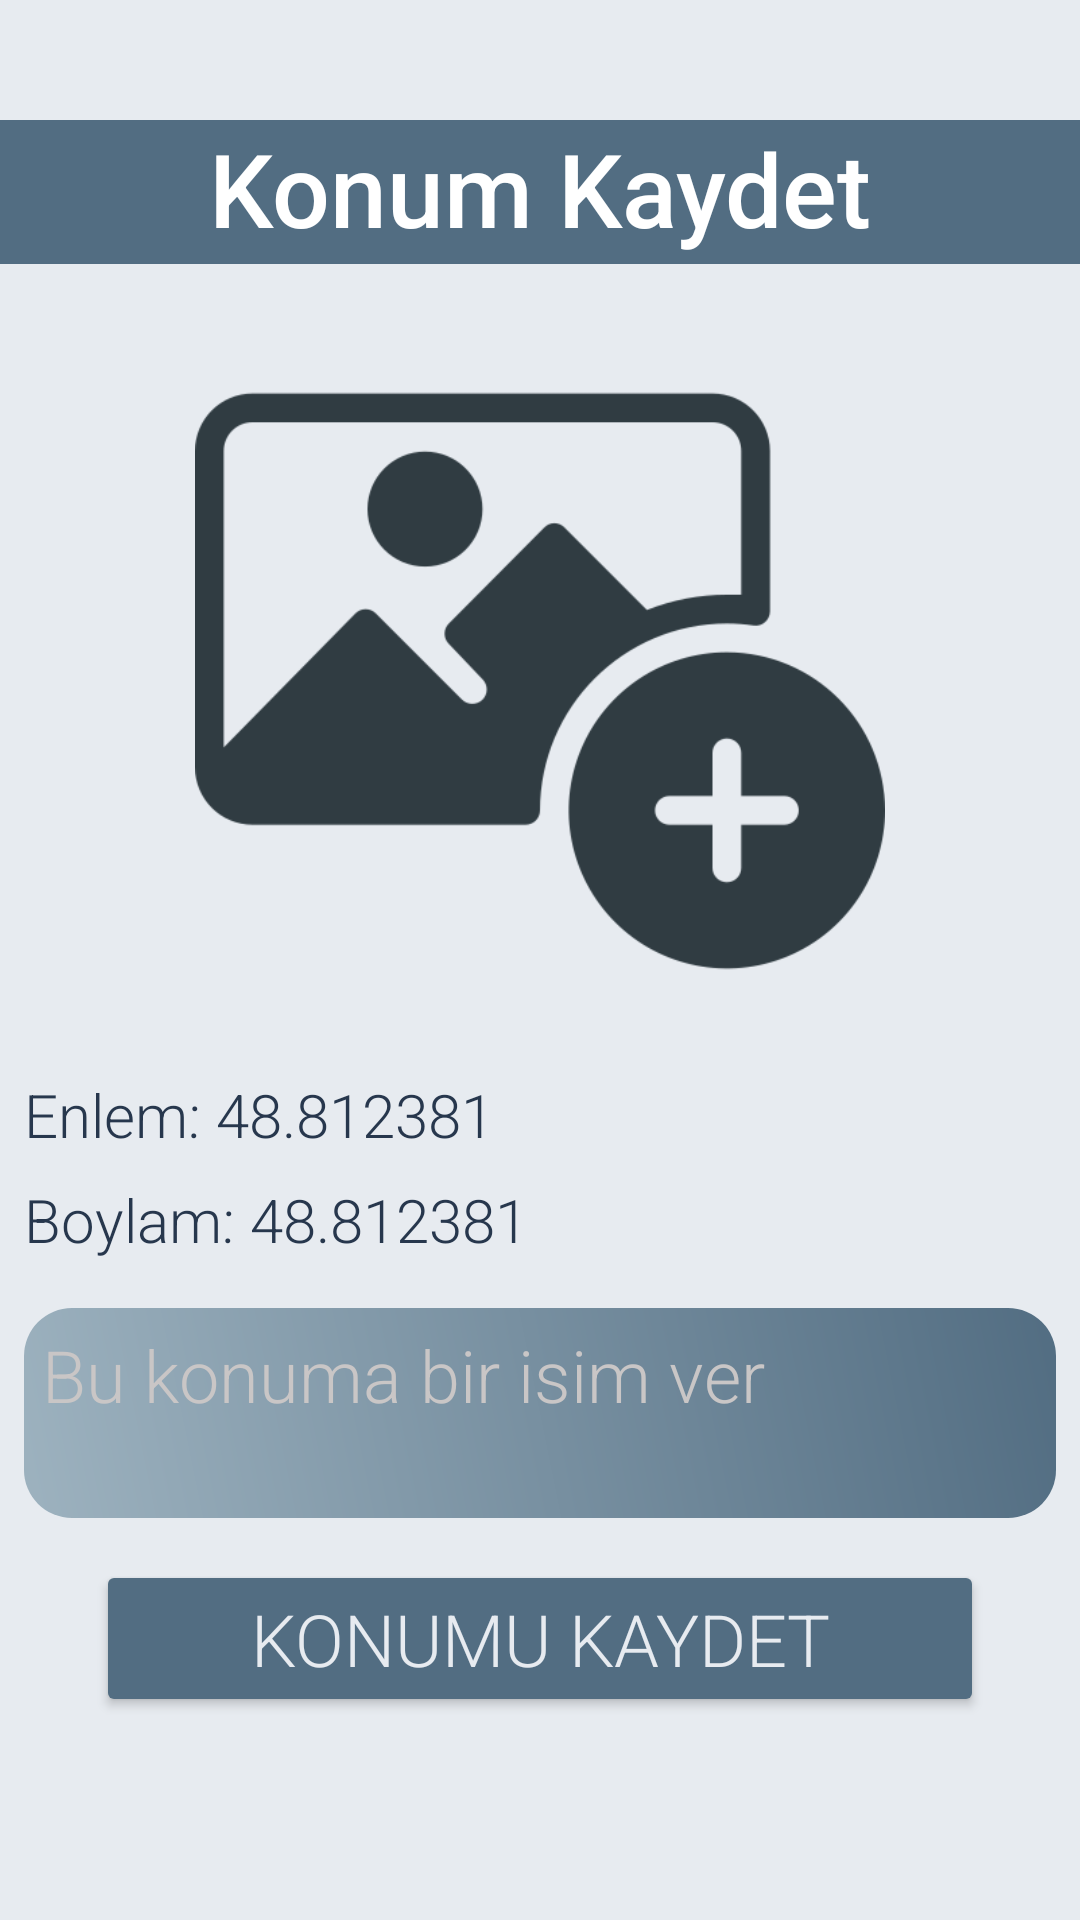

Produce the Android XML layout that renders to this screen, including the resource entries it uses.
<!-- AndroidManifest.xml: application theme Theme.PinnedPlaces -->
<!-- res/layout/fragment_add.xml -->
<?xml version="1.0" encoding="utf-8"?>
<androidx.constraintlayout.widget.ConstraintLayout
    xmlns:android="http://schemas.android.com/apk/res/android"
    xmlns:app="http://schemas.android.com/apk/res-auto"
    xmlns:tools="http://schemas.android.com/tools"
    android:layout_width="match_parent"
    android:layout_height="match_parent"
    tools:context=".view.AddFragment">


    <ImageView
        android:id="@+id/imageView"
        android:layout_width="match_parent"
        android:layout_height="230dp"
        android:layout_marginStart="24dp"
        android:layout_marginTop="24dp"
        android:layout_marginEnd="24dp"
        android:contentDescription="resim ekle"
        android:src="@drawable/add_image"
        app:layout_constraintEnd_toEndOf="parent"
        app:layout_constraintHorizontal_bias="0.0"
        app:layout_constraintStart_toStartOf="parent"
        app:layout_constraintTop_toBottomOf="@+id/textBaslik" />

    <TextView
        android:id="@+id/textBaslik"
        android:layout_width="match_parent"
        android:layout_height="48dp"
        android:layout_marginTop="40dp"
        android:background="@color/renk2"
        android:fontFamily="sans-serif-medium"
        android:text="Konum Kaydet"
        android:textAlignment="center"
        android:textColor="@color/white"
        android:textSize="34sp"
        app:layout_constraintEnd_toEndOf="parent"
        app:layout_constraintStart_toStartOf="parent"
        app:layout_constraintTop_toTopOf="parent" />

    <TextView
        android:id="@+id/textLat"
        android:layout_width="match_parent"
        android:layout_height="wrap_content"
        android:layout_marginStart="8dp"
        android:layout_marginTop="16dp"
        android:layout_marginEnd="8dp"
        android:ellipsize="end"
        android:fontFamily="sans-serif-light"
        android:maxLines="1"
        android:text="Enlem: 48.812381"
        android:textColor="@color/renk1"
        android:textSize="20sp"
        app:layout_constraintEnd_toEndOf="parent"
        app:layout_constraintStart_toStartOf="parent"
        app:layout_constraintTop_toBottomOf="@+id/imageView" />

    <TextView
        android:id="@+id/textLng"
        android:layout_width="match_parent"
        android:layout_height="wrap_content"
        android:layout_marginStart="8dp"
        android:layout_marginTop="8dp"
        android:layout_marginEnd="8dp"
        android:ellipsize="end"
        android:fontFamily="sans-serif-light"
        android:maxLines="1"
        android:text="Boylam: 48.812381"
        android:textColor="@color/renk1"
        android:textSize="20sp"
        app:layout_constraintEnd_toEndOf="parent"
        app:layout_constraintHorizontal_bias="0.0"
        app:layout_constraintStart_toStartOf="parent"
        app:layout_constraintTop_toBottomOf="@+id/textLat" />

    <EditText
        android:id="@+id/editTextKonumAd"
        android:layout_width="match_parent"
        android:layout_height="70dp"
        android:layout_marginStart="8dp"
        android:layout_marginTop="16dp"
        android:layout_marginEnd="8dp"
        android:background="@drawable/text_background"
        android:ems="10"
        android:fontFamily="sans-serif-light"
        android:gravity="start|top"
        android:hint="Bu konuma bir isim ver"
        android:inputType="textMultiLine"
        android:padding="6dp"
        android:textColorHint="#C9C6C6"
        android:textSize="24sp"
        app:layout_constraintEnd_toEndOf="parent"
        app:layout_constraintStart_toStartOf="parent"
        app:layout_constraintTop_toBottomOf="@+id/textLng" />

    <Button
        android:id="@+id/btnKonumuKaydet"
        android:layout_width="match_parent"
        android:layout_height="wrap_content"
        android:layout_marginStart="32dp"
        android:layout_marginTop="14dp"
        android:layout_marginEnd="32dp"
        android:backgroundTint="@color/renk2"
        android:fontFamily="sans-serif-light"
        android:text="Konumu Kaydet"
        android:textColor="@color/renk4"
        android:textSize="24sp"
        app:layout_constraintEnd_toEndOf="parent"
        app:layout_constraintStart_toStartOf="parent"
        app:layout_constraintTop_toBottomOf="@+id/editTextKonumAd" />
</androidx.constraintlayout.widget.ConstraintLayout>
<!-- resources referenced by this layout -->
<resources>
  <color name="renk1">#27374D</color>
  <color name="renk2">#526D82</color>
  <color name="renk4">#E7EBF0</color>
  <color name="white">#FFFFFFFF</color>
  <!-- drawable add_image: png bitmap (drawable, 18091 bytes) -->
  <!-- drawable text_background (drawable) -->
  <?xml version="1.0" encoding="utf-8"?>
  <shape xmlns:android="http://schemas.android.com/apk/res/android">
  
  
      <gradient
          android:startColor="@color/renk3"
          android:endColor="@color/renk2"
          android:angle="45"/>
  
      <corners
          android:radius="16dp"/>
  
  </shape>
  <style name="Theme.PinnedPlaces" parent="Base.Theme.PinnedPlaces" />
  <color name="renk3">#9DB2BF</color>
  <style name="Base.Theme.PinnedPlaces" parent="Theme.Material3.DayNight.NoActionBar">
          
           <item name="colorPrimary">@color/renk1</item>
          <item name="android:windowBackground">@color/renk4</item>
  
  
          <item name="colorSurfaceContainerHigh">@color/renk3</item>
  
  
  
  
  
  
  
  
  
  
  
      </style>
</resources>
